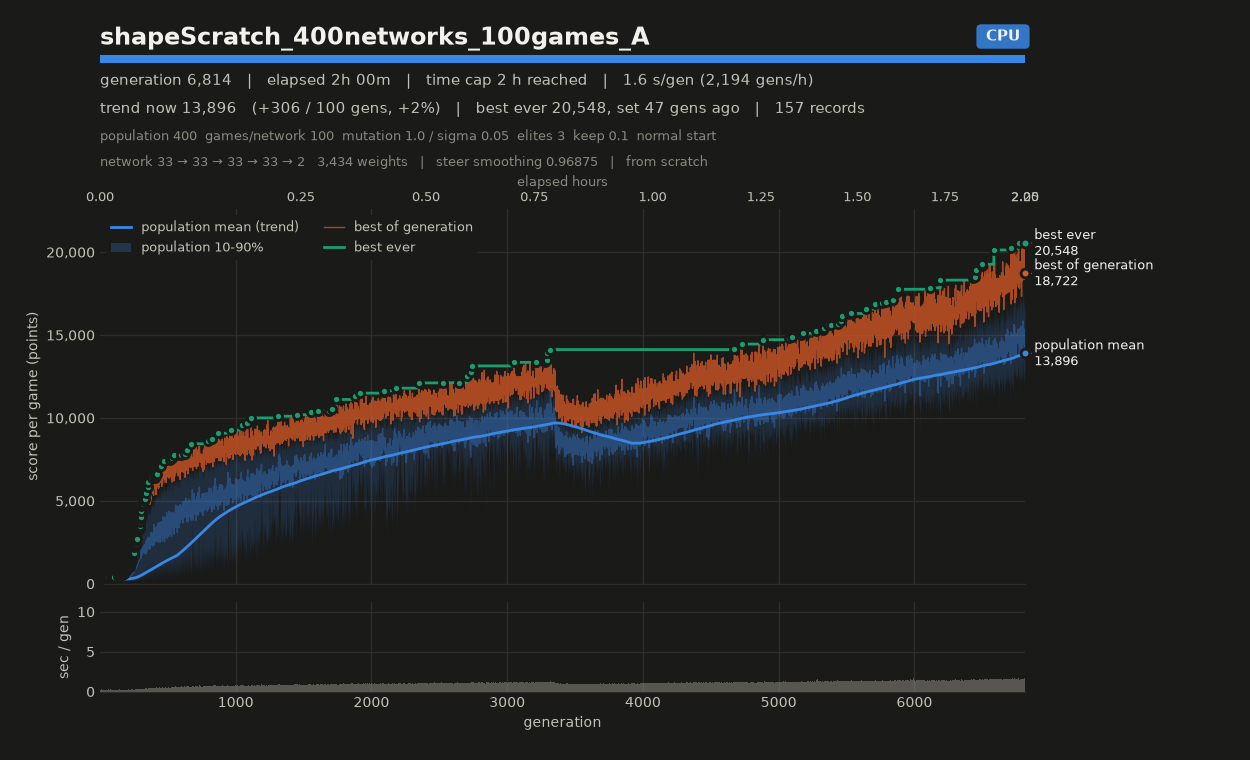

The table this chart was drawn from, first rows:
# name=shapeScratch_400networks_100games…
gen, elapsed_s, mean, median, p10, p90, best, chosen
1, 9.72, 222.2, 222.5, 195.7, 252, 272, 272
2, 9.97, 230.4, 230.5, 202.6, 255.7, 291.2, 291.2
3, 10.20, 219.8, 225.6, 185.1, 241.7, 266, 266
4, 10.43, 208.5, 210.3, 192.4, 220.9, 238.9, 238.9
5, 10.67, 228.7, 231.6, 174.8, 278.3, 309.7, 309.7
6, 10.89, 246.7, 247, 199.3, 289.3, 320.6, 320.6
7, 11.14, 244.8, 246, 199.6, 283.3, 311.9, 311.9
8, 11.36, 225.9, 227.5, 198.6, 251.5, 267.7, 267.7
9, 11.58, 232.7, 236.3, 199.2, 257.3, 289.9, 289.9
10, 11.81, 252.7, 252.5, 209.9, 295.3, 325.6, 325.6
11, 12.05, 244.6, 246.5, 216.1, 268.2, 283.6, 283.6
12, 12.37, 236.4, 243.6, 189, 278.1, 309, 309
13, 12.61, 259.7, 263.4, 211.9, 295.4, 327.4, 327.4
14, 12.86, 237.1, 238.5, 199.6, 269.6, 299.8, 299.8
15, 13.11, 251.7, 248.6, 218.8, 291.5, 314.1, 314.1
16, 13.36, 245.8, 247.1, 207.7, 283.4, 298.3, 298.3
17, 13.61, 244.9, 248.3, 215, 269.2, 304.1, 304.1
18, 13.84, 235.3, 239.4, 200.7, 259.4, 286.7, 286.7
19, 14.08, 256.4, 259.1, 218.4, 291.9, 316.6, 316.6
20, 14.35, 252.5, 256.3, 217, 277.6, 308.5, 308.5
21, 14.58, 230.8, 226.7, 183.8, 283.9, 317.8, 317.8
22, 14.83, 248.6, 248.8, 219.9, 276.8, 304, 304
23, 15.06, 262.7, 263.3, 226.1, 295.6, 348.7, 348.7
24, 15.31, 260.3, 262.3, 213.6, 299, 346.9, 346.9
25, 15.54, 252, 252.8, 216.7, 285.7, 328.6, 328.6
26, 15.78, 265.9, 264.2, 225.9, 305.9, 344.7, 344.7
27, 16.02, 245.9, 247.2, 218.3, 270.9, 293.8, 293.8
28, 16.28, 253.8, 260.9, 218, 281.4, 304.2, 304.2
29, 16.57, 246.7, 242.9, 211.7, 292.9, 331.2, 331.2
30, 16.82, 254.9, 257.1, 222.6, 281.9, 306.5, 306.5
31, 17.06, 274.6, 277.6, 235, 312.1, 348.7, 348.7
32, 17.30, 266.6, 271.5, 225.2, 299.6, 333.6, 333.6
33, 17.55, 250.9, 253.1, 214.9, 286.7, 325.7, 325.7
34, 17.80, 247.4, 250.9, 213.9, 276.3, 302.2, 302.2
35, 18.05, 269.2, 271.9, 228.6, 302.7, 356.6, 356.6
36, 18.30, 274.2, 275.3, 229.1, 315.2, 344.6, 344.6
37, 18.54, 258.9, 258.2, 220.9, 293.4, 322.4, 322.4
38, 18.80, 267.7, 268.3, 220.5, 309.6, 331.3, 331.3
39, 19.05, 267.8, 266.2, 234.2, 303.6, 349.5, 349.5
40, 19.29, 265.8, 271.4, 216, 300, 326.5, 326.5
41, 19.53, 233.6, 236.8, 205.4, 257.4, 302.4, 302.4
42, 19.78, 271.1, 273, 234.6, 307.1, 341.8, 341.8
43, 20.03, 257.4, 256.4, 214.9, 301.9, 335.8, 335.8
44, 20.27, 260.9, 265.4, 219.7, 302.4, 342.5, 342.5
45, 20.57, 254.7, 253.9, 198.1, 304.5, 372.2, 372.2
46, 20.82, 267.5, 268, 216, 315.7, 338.9, 338.9
47, 21.08, 275, 279.7, 222.5, 322.2, 371.6, 371.6
48, 21.32, 254.5, 250.2, 207.5, 310.2, 353.5, 353.5
49, 21.56, 248.7, 247.1, 214.1, 286.9, 315.2, 315.2
50, 21.81, 266.1, 263.1, 227.7, 312.8, 352.7, 352.7
51, 22.06, 281, 287.5, 222.4, 332.4, 370, 370
52, 22.30, 270.8, 265.2, 219, 330.2, 391.8, 391.8
53, 22.52, 279.9, 282.1, 240.7, 317.5, 355.3, 355.3
54, 22.76, 281.5, 282.1, 232.9, 330.4, 373.9, 373.9
55, 23.02, 270.7, 270.1, 227.3, 319.2, 356.6, 356.6
56, 23.26, 259.5, 252.6, 221.1, 307.5, 348.9, 348.9
57, 23.53, 271.6, 276.1, 222.6, 310.7, 339.5, 339.5
58, 23.77, 293.3, 291.5, 234.1, 356.4, 400.9, 400.9
59, 24.04, 285.6, 281.6, 232.9, 342.6, 381, 381
... 6,755 more rows
